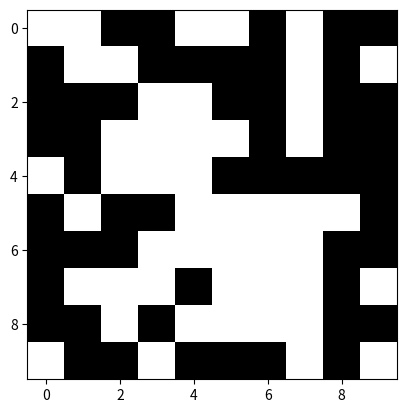

This chart was generated by the following Python code:
import random
import matplotlib.pyplot as plt
def create_maze(size):
    maze = [[random.choice([0, 1]) for _ in range(size)] for _ in range(size)]
    maze[0][0] = 0
    maze[size-1][size-1] = 0
    return maze
size = 10
maze = create_maze(size)
plt.imshow(maze, cmap='binary')
plt.show()
